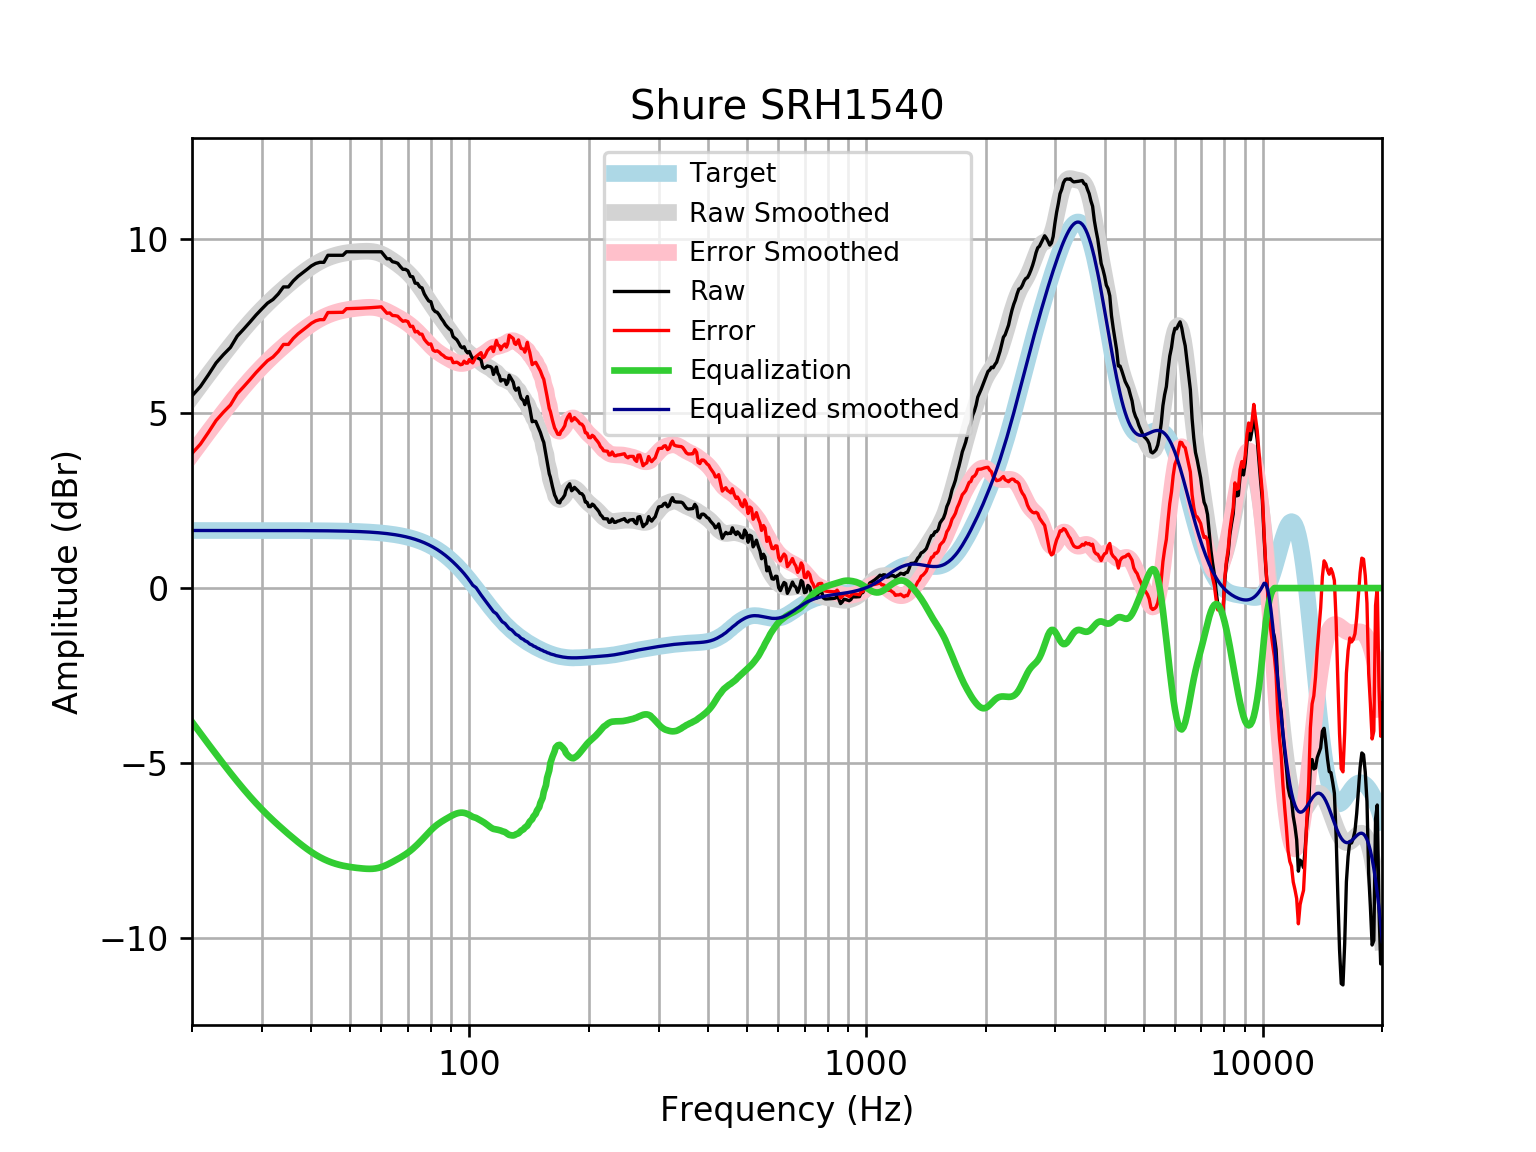

Source data for this figure (header and first rows):
frequency, raw, error, smoothed, error_smoothed, equalization, equalized_raw, equalized_smoothed, target
20, 5.5, 3.853, 5.479, 3.831, -3.831, 1.67, 1.648, 1.648
21, 5.767, 4.119, 5.804, 4.156, -4.156, 1.611, 1.648, 1.648
22, 6.104, 4.456, 6.113, 4.465, -4.465, 1.639, 1.648, 1.648
23, 6.443, 4.796, 6.405, 4.757, -4.757, 1.686, 1.648, 1.648
24, 6.681, 5.033, 6.68, 5.032, -5.032, 1.649, 1.648, 1.648
25, 6.886, 5.239, 6.938, 5.29, -5.29, 1.596, 1.648, 1.648
26, 7.21, 5.563, 7.179, 5.532, -5.532, 1.678, 1.648, 1.648
27, 7.411, 5.764, 7.404, 5.756, -5.756, 1.655, 1.648, 1.648
28, 7.612, 5.965, 7.611, 5.964, -5.964, 1.649, 1.647, 1.647
29, 7.813, 6.166, 7.803, 6.155, -6.155, 1.658, 1.647, 1.647
30, 7.989, 6.342, 7.979, 6.331, -6.331, 1.658, 1.647, 1.647
31, 8.154, 6.507, 8.141, 6.494, -6.494, 1.661, 1.647, 1.647
32, 8.259, 6.612, 8.291, 6.644, -6.644, 1.615, 1.647, 1.647
33, 8.417, 6.771, 8.431, 6.784, -6.784, 1.633, 1.647, 1.647
34, 8.618, 6.972, 8.562, 6.916, -6.916, 1.702, 1.646, 1.646
35, 8.618, 6.972, 8.686, 7.04, -7.04, 1.578, 1.646, 1.646
36, 8.79, 7.145, 8.803, 7.158, -7.158, 1.633, 1.645, 1.645
37, 8.92, 7.275, 8.913, 7.268, -7.268, 1.651, 1.645, 1.645
38, 9.021, 7.376, 9.016, 7.372, -7.372, 1.649, 1.644, 1.644
39, 9.121, 7.477, 9.111, 7.467, -7.467, 1.654, 1.644, 1.644
40, 9.222, 7.579, 9.197, 7.554, -7.554, 1.667, 1.643, 1.643
41, 9.289, 7.647, 9.274, 7.632, -7.632, 1.657, 1.642, 1.642
42, 9.322, 7.681, 9.341, 7.7, -7.7, 1.622, 1.641, 1.641
43, 9.322, 7.682, 9.399, 7.76, -7.76, 1.563, 1.64, 1.64
44, 9.523, 7.885, 9.449, 7.81, -7.81, 1.713, 1.639, 1.639
45, 9.523, 7.886, 9.49, 7.853, -7.853, 1.67, 1.637, 1.637
46, 9.523, 7.888, 9.524, 7.889, -7.889, 1.634, 1.635, 1.635
47, 9.523, 7.89, 9.552, 7.919, -7.919, 1.605, 1.634, 1.633
48, 9.523, 7.892, 9.575, 7.943, -7.943, 1.58, 1.631, 1.631
49, 9.624, 7.995, 9.593, 7.964, -7.964, 1.66, 1.629, 1.629
50, 9.624, 7.998, 9.607, 7.981, -7.981, 1.643, 1.626, 1.626
51, 9.624, 8.001, 9.618, 7.995, -7.995, 1.629, 1.623, 1.623
52, 9.624, 8.004, 9.627, 8.007, -8.007, 1.617, 1.62, 1.62
53, 9.624, 8.008, 9.633, 8.017, -8.017, 1.607, 1.616, 1.616
54, 9.624, 8.012, 9.638, 8.026, -8.026, 1.598, 1.612, 1.612
55, 9.624, 8.017, 9.639, 8.032, -8.032, 1.592, 1.607, 1.607
56, 9.624, 8.022, 9.637, 8.035, -8.035, 1.589, 1.602, 1.602
57, 9.624, 8.028, 9.629, 8.032, -8.032, 1.592, 1.596, 1.596
58, 9.624, 8.034, 9.614, 8.024, -8.024, 1.6, 1.59, 1.59
59, 9.624, 8.041, 9.591, 8.007, -8.007, 1.617, 1.583, 1.583
60, 9.624, 8.048, 9.56, 7.984, -7.984, 1.64, 1.576, 1.576
61, 9.523, 7.956, 9.521, 7.953, -7.953, 1.57, 1.568, 1.568
62, 9.423, 7.864, 9.476, 7.917, -7.917, 1.506, 1.559, 1.559
63, 9.423, 7.874, 9.427, 7.878, -7.878, 1.545, 1.549, 1.549
64, 9.339, 7.801, 9.375, 7.837, -7.837, 1.502, 1.538, 1.538
65, 9.322, 7.795, 9.322, 7.795, -7.795, 1.527, 1.527, 1.527
66, 9.294, 7.78, 9.268, 7.754, -7.754, 1.541, 1.514, 1.514
67, 9.2, 7.699, 9.212, 7.711, -7.711, 1.489, 1.501, 1.501
68, 9.121, 7.635, 9.154, 7.667, -7.667, 1.454, 1.486, 1.486
69, 9.121, 7.65, 9.091, 7.621, -7.621, 1.5, 1.471, 1.471
70, 9.079, 7.626, 9.025, 7.571, -7.571, 1.508, 1.454, 1.454
71, 8.92, 7.484, 8.953, 7.518, -7.518, 1.402, 1.436, 1.436
72, 8.908, 7.492, 8.876, 7.46, -7.46, 1.448, 1.416, 1.416
73, 8.725, 7.33, 8.795, 7.399, -7.399, 1.326, 1.395, 1.395
74, 8.719, 7.346, 8.708, 7.335, -7.335, 1.384, 1.373, 1.373
75, 8.618, 7.269, 8.618, 7.268, -7.268, 1.35, 1.349, 1.349
76, 8.589, 7.265, 8.524, 7.2, -7.2, 1.389, 1.324, 1.324
77, 8.417, 7.12, 8.427, 7.13, -7.13, 1.287, 1.297, 1.297
78, 8.31, 7.041, 8.33, 7.061, -7.061, 1.249, 1.269, 1.269
79, 8.216, 6.977, 8.233, 6.994, -6.994, 1.222, 1.239, 1.239
... 553 more rows
